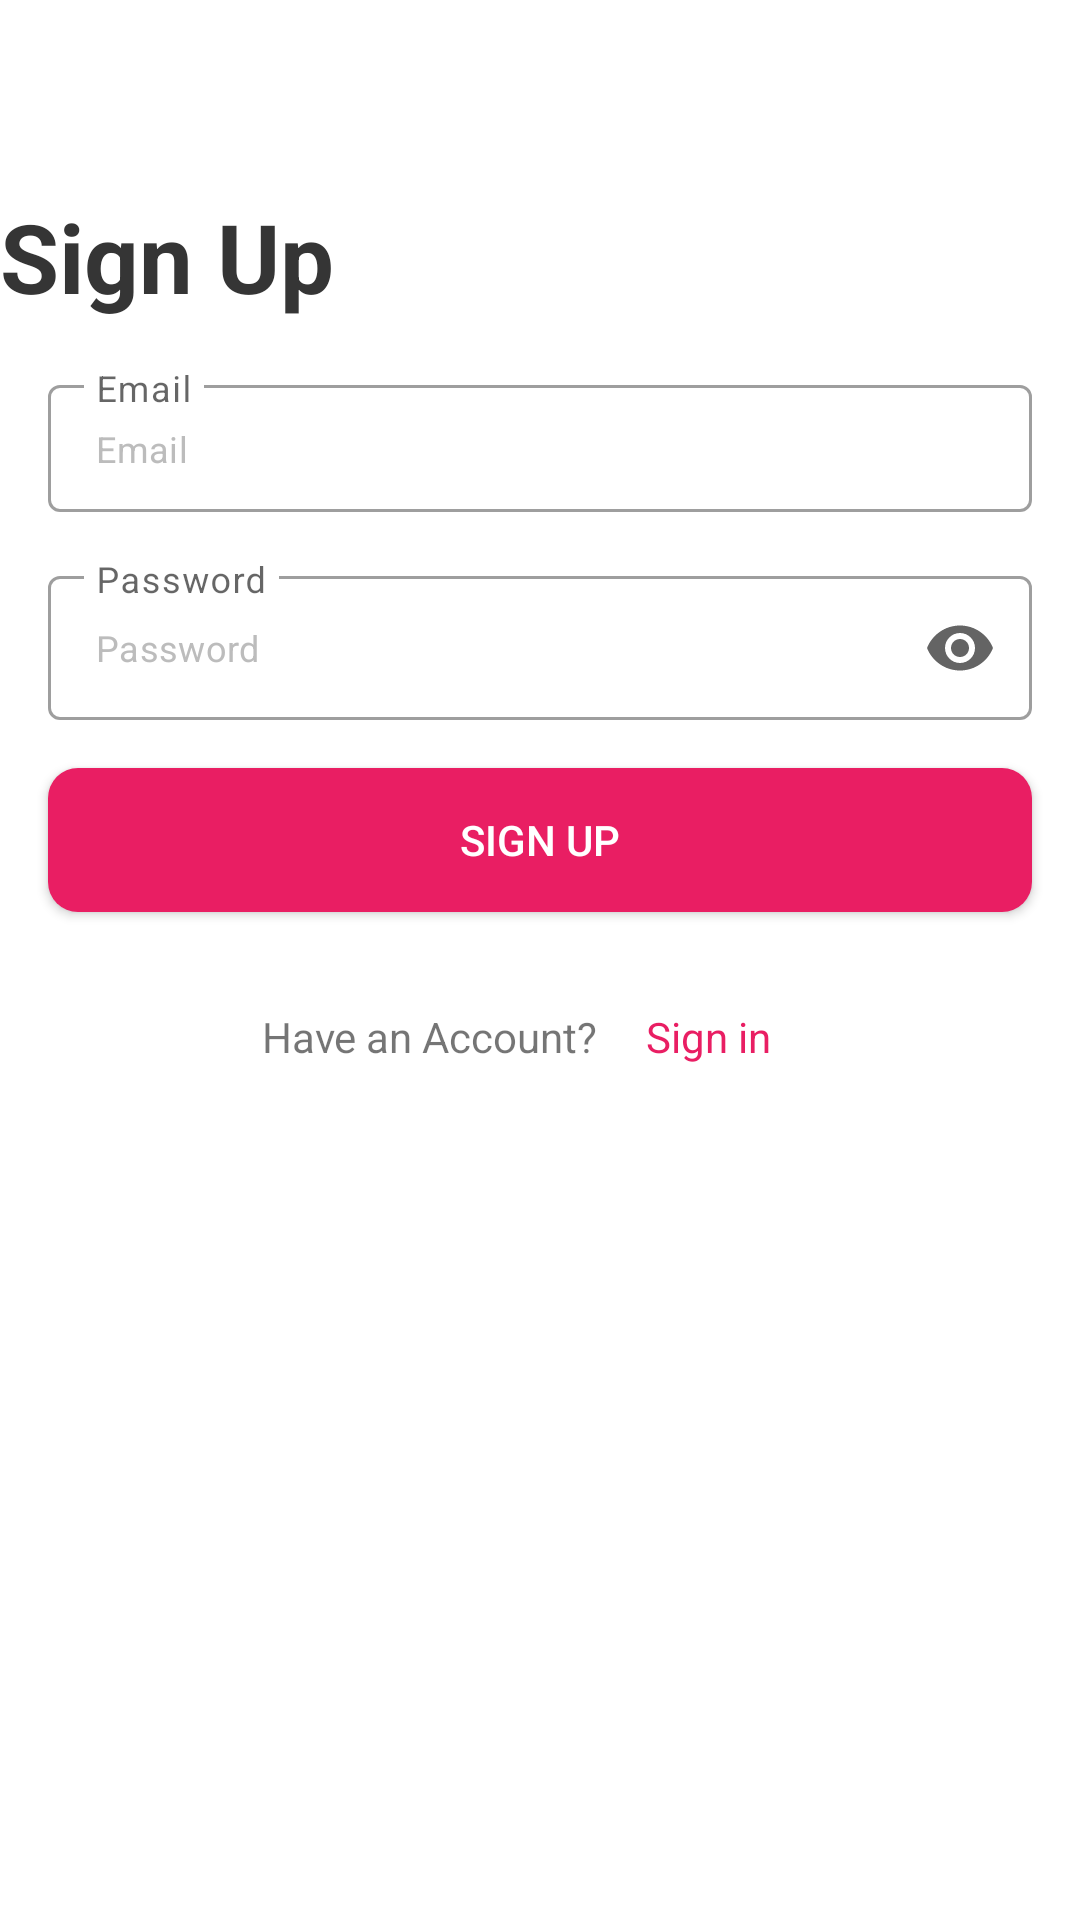

Write the Android layout XML for this screen, with the resource values it uses.
<!-- AndroidManifest.xml: application theme Theme.ScopicTask -->
<!-- res/layout/fragment_sign_up.xml -->
<?xml version="1.0" encoding="utf-8"?>
<androidx.constraintlayout.widget.ConstraintLayout xmlns:android="http://schemas.android.com/apk/res/android"
    xmlns:app="http://schemas.android.com/apk/res-auto"
    android:layout_width="match_parent"
    android:layout_height="match_parent">

    <androidx.appcompat.widget.AppCompatTextView
        android:id="@+id/title"
        style="@style/Title"
        android:layout_width="wrap_content"
        android:layout_height="wrap_content"
        android:layout_marginTop="@dimen/margin_64"
        android:text="@string/sign_up_title"
        app:layout_constraintStart_toStartOf="parent"
        app:layout_constraintTop_toTopOf="parent" />

    <LinearLayout
        android:id="@+id/input_fields"
        android:layout_width="match_parent"
        android:layout_height="wrap_content"
        android:layout_marginStart="@dimen/activity_horizontal_margin"
        android:layout_marginTop="@dimen/activity_vertical_margin"
        android:layout_marginEnd="@dimen/activity_horizontal_margin"
        android:divider="@drawable/empty_divider"
        android:orientation="vertical"
        android:showDividers="middle"
        app:layout_constraintEnd_toEndOf="parent"
        app:layout_constraintStart_toStartOf="parent"
        app:layout_constraintTop_toBottomOf="@id/title">

        <com.google.android.material.textfield.TextInputLayout
            android:id="@+id/email_textField"
            style="@style/Widget.App.TextInputLayout"
            android:hint="@string/auth_email">

            <com.google.android.material.textfield.TextInputEditText
                style="@style/ScopicTask.TextInputEditText"
                android:hint="@string/auth_email" />
        </com.google.android.material.textfield.TextInputLayout>

        <com.google.android.material.textfield.TextInputLayout
            android:id="@+id/password_textField"
            style="@style/Widget.App.TextInputLayout"
            android:hint="@string/auth_password"
            app:passwordToggleEnabled="true"
            app:passwordToggleTint="@color/secondary_black">

            <com.google.android.material.textfield.TextInputEditText
                style="@style/ScopicTask.TextInputEditText"
                android:hint="@string/auth_password"
                android:inputType="textPassword" />
        </com.google.android.material.textfield.TextInputLayout>
    </LinearLayout>

    <androidx.appcompat.widget.AppCompatButton
        android:id="@+id/sign_up_button"
        android:layout_width="0dp"
        android:layout_height="wrap_content"
        android:layout_marginTop="@dimen/activity_vertical_margin"
        android:background="@drawable/button"
        android:contentDescription="@string/sign_up_title"
        android:foreground="?attr/selectableItemBackground"
        android:text="@string/sign_up_title"
        android:textColor="@color/white"
        app:layout_constraintEnd_toEndOf="@id/input_fields"
        app:layout_constraintStart_toStartOf="@id/input_fields"
        app:layout_constraintTop_toBottomOf="@id/input_fields" />

    <androidx.appcompat.widget.LinearLayoutCompat
        android:id="@+id/have_account_text"
        android:layout_width="wrap_content"
        android:layout_height="wrap_content"
        android:layout_marginTop="@dimen/activity_vertical_margin"

        app:layout_constraintEnd_toEndOf="@+id/sign_up_button"
        app:layout_constraintStart_toStartOf="@+id/sign_up_button"
        app:layout_constraintTop_toBottomOf="@+id/sign_up_button">

        <androidx.appcompat.widget.AppCompatTextView
            android:layout_width="wrap_content"
            android:layout_height="wrap_content"
            android:padding="@dimen/activity_horizontal_margin"
            android:paddingStart="0dp"
            android:paddingEnd="0dp"
            android:text="@string/have_account" />

        <androidx.appcompat.widget.AppCompatTextView
            android:id="@+id/sign_in_button"
            android:layout_width="wrap_content"
            android:layout_height="wrap_content"
            android:padding="@dimen/activity_horizontal_margin"
            android:text="@string/sign_in_title"
            android:textColor="@color/primaryColor" />
    </androidx.appcompat.widget.LinearLayoutCompat>

    <ProgressBar
        android:id="@+id/loading"
        android:layout_width="wrap_content"
        android:layout_height="wrap_content"
        android:layout_gravity="center"
        android:layout_marginTop="@dimen/margin_64"
        android:layout_marginBottom="@dimen/margin_64"
        android:visibility="gone"
        app:layout_constraintBottom_toBottomOf="parent"
        app:layout_constraintEnd_toEndOf="@+id/input_fields"
        app:layout_constraintStart_toStartOf="@+id/input_fields"
        app:layout_constraintTop_toTopOf="parent"
        app:layout_constraintVertical_bias="0.3" />
</androidx.constraintlayout.widget.ConstraintLayout>
<!-- resources referenced by this layout -->
<resources>
  <color name="primaryColor">#E91E63</color>
  <color name="secondary_black">#646464</color>
  <color name="white">#FFFFFFFF</color>
  <dimen name="activity_horizontal_margin">16dp</dimen>
  <dimen name="activity_vertical_margin">16dp</dimen>
  <dimen name="margin_64">64dp</dimen>
  <!-- drawable button (drawable) -->
  <?xml version="1.0" encoding="utf-8"?>
  <shape xmlns:android="http://schemas.android.com/apk/res/android"
      android:shape="rectangle" android:padding="10dp">
      <solid android:color="@color/primaryColor" /> 
      <corners android:radius="10dp" /> 
  </shape>
  <!-- drawable empty_divider (drawable) -->
  <?xml version="1.0" encoding="utf-8"?>
  <shape xmlns:android="http://schemas.android.com/apk/res/android">
      <size
          android:height="@dimen/activity_vertical_margin"
          android:width="0dp"/>
  </shape>
  <string name="auth_email">Email</string>
  <string name="auth_password">Password</string>
  <string name="have_account">Have an Account?</string>
  <string name="sign_in_title">Sign in</string>
  <string name="sign_up_title">Sign Up</string>
  <style name="ScopicTask.TextInputEditText" parent="">
          <item name="android:paddingStart">@dimen/input_text_start_end_padding</item>
          <item name="android:textSize">@dimen/input_text_size</item>
          <item name="android:textColorHint">@color/edit_text_hint_color</item>
          <item name="android:textColor">@color/black</item>
          <item name="android:singleLine">true</item>
          <item name="android:layout_width">match_parent</item>
          <item name="android:layout_height">match_parent</item>
      </style>
  <style name="Title" parent="TextAppearance.AppCompat">
          <item name="android:textSize">@dimen/title_text_size</item>
          <item name="android:textColor">@color/main_black</item>
          <item name="android:textStyle">bold</item>
      </style>
  <style name="Theme.ScopicTask" parent="Theme.MaterialComponents.DayNight.NoActionBar">
          
          <item name="colorPrimary">@color/primaryColor</item>
          <item name="colorPrimaryVariant">@color/complementaryColor</item>
          <item name="colorOnPrimary">@color/white</item>
          
          <item name="colorSecondary">@color/analogColor</item>
          <item name="colorSecondaryVariant">@color/triadicColor</item>
          <item name="colorOnSecondary">@color/secondaryColor</item>
          
          <item name="android:statusBarColor">?attr/colorPrimaryVariant</item>
          
      </style>
  <dimen name="input_text_start_end_padding">16dp</dimen>
  <dimen name="input_text_size">12sp</dimen>
  <color name="edit_text_hint_color">#BCBCBC</color>
  <color name="black">#FF000000</color>
  <dimen name="title_text_size">32sp</dimen>
  <color name="main_black">#353535</color>
  <style name="error_appearance" parent="@android:style/TextAppearance">
          <item name="android:textColor">@color/edit_text_error_color</item>
          <item name="android:textSize">@dimen/edit_text_error_message_font_size</item>
      </style>
  <color name="edit_text_error_color">#CD0000</color>
  <dimen name="edit_text_stroke_border_size">1dp</dimen>
  <color name="complementaryColor">#1ee9a5</color>
  <color name="analogColor">#e91ec7</color>
  <color name="triadicColor">#e9a51e</color>
  <color name="secondaryColor">#62e91e</color>
  <dimen name="edit_text_error_message_font_size">12sp</dimen>
</resources>
